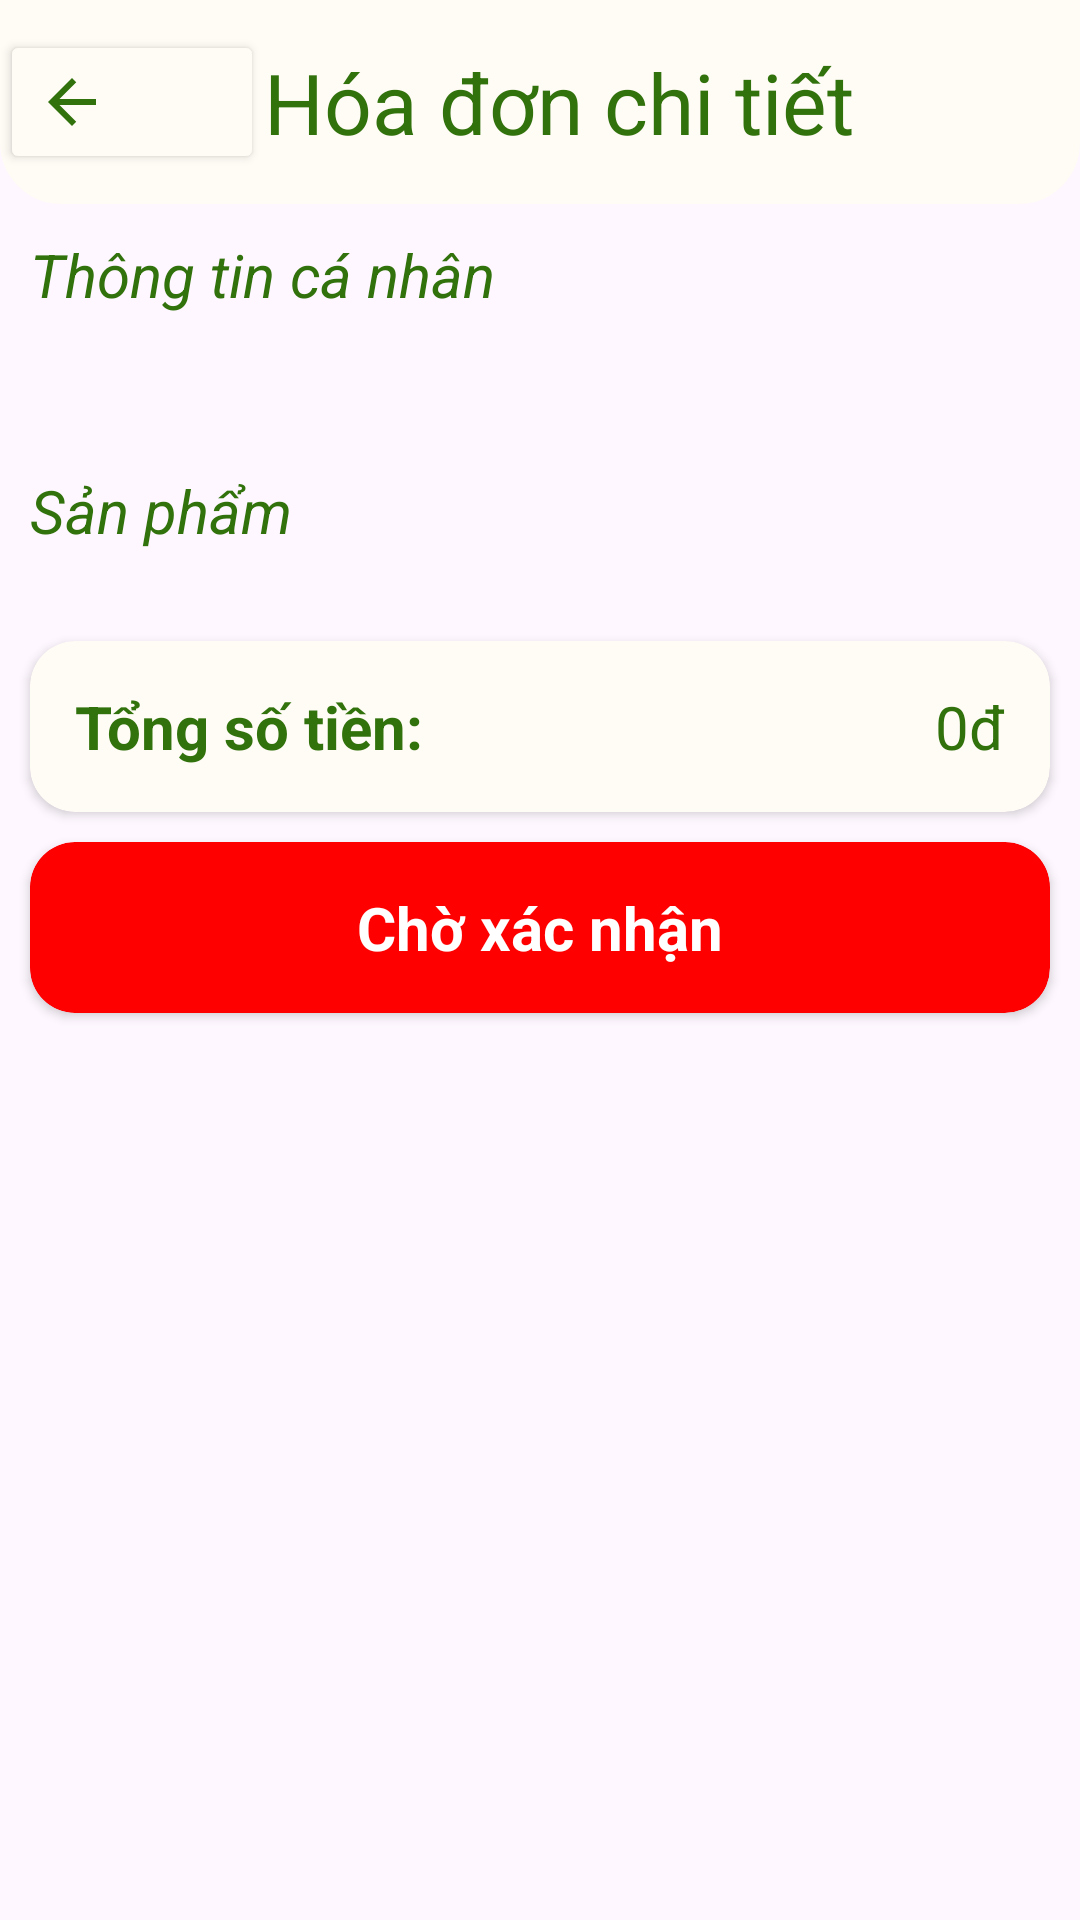

Write the Android layout XML for this screen, with the resource values it uses.
<!-- AndroidManifest.xml: application theme Theme.TropicalForest -->
<!-- res/layout/activity_invoice_detail.xml -->
<?xml version="1.0" encoding="utf-8"?>
<LinearLayout xmlns:android="http://schemas.android.com/apk/res/android"
    xmlns:app="http://schemas.android.com/apk/res-auto"
    xmlns:tools="http://schemas.android.com/tools"
    android:layout_width="match_parent"
    android:layout_height="match_parent"
    android:backgroundTint="@color/white"
    android:orientation="vertical"
    tools:context=".InvoiceDetailActivity">

    <LinearLayout
        android:layout_width="match_parent"
        android:layout_height="wrap_content"
        android:paddingVertical="10dp"
        android:orientation="horizontal"
        android:background="@drawable/border_top">

        <Button
            android:id="@+id/back_Button"
            android:layout_width="wrap_content"
            android:layout_height="wrap_content"
            android:drawableLeft="@drawable/baseline_arrow_back_24"
            android:backgroundTint="@color/beige"/>

        <TextView
            android:layout_width="wrap_content"
            android:layout_height="wrap_content"
            android:textColor="@color/green"
            android:layout_gravity="center"
            android:text="Hóa đơn chi tiết"
            android:textSize="28sp"/>

    </LinearLayout>

    <androidx.core.widget.NestedScrollView
        android:layout_width="match_parent"
        android:layout_height="wrap_content"
        android:layout_marginTop="10dp"
        android:scrollbars="none" >

        <LinearLayout
            android:layout_width="match_parent"
            android:layout_height="wrap_content"
            android:orientation="vertical" >

            <TextView
                android:layout_width="match_parent"
                android:layout_height="wrap_content"
                android:layout_marginLeft="10dp"
                android:layout_marginBottom="10dp"
                android:text="Thông tin cá nhân"
                android:textColor="@color/green"
                android:textSize="20sp"
                android:textStyle="italic" />

            <TextView
                android:layout_width="wrap_content"
                android:layout_height="match_parent"
                android:layout_marginLeft="10dp"
                android:layout_marginBottom="20dp"
                android:id="@+id/customerTextView"
                android:textSize="16sp" />

            <TextView
                android:layout_width="match_parent"
                android:layout_height="wrap_content"
                android:layout_marginLeft="10dp"
                android:layout_marginBottom="10dp"
                android:text="Sản phẩm"
                android:textColor="@color/green"
                android:textSize="20sp"
                android:textStyle="italic" />

            <androidx.recyclerview.widget.RecyclerView
                android:id="@+id/productInvoiceRecyclerView"
                android:layout_width="match_parent"
                android:layout_height="wrap_content"
                android:layout_marginHorizontal="10dp"
                android:layout_marginBottom="20dp"
                android:scrollbars="none" >

            </androidx.recyclerview.widget.RecyclerView>

            <androidx.cardview.widget.CardView
                android:layout_width="match_parent"
                android:layout_height="wrap_content"
                android:layout_marginHorizontal="10dp"
                android:layout_marginBottom="10dp"
                android:backgroundTint="@color/beige"
                app:cardCornerRadius="15dp" >

                <RelativeLayout
                    android:layout_width="match_parent"
                    android:layout_height="wrap_content"
                    android:padding="15dp">

                    <TextView
                        android:layout_width="wrap_content"
                        android:layout_height="wrap_content"
                        android:text="Tổng số tiền:"
                        android:textSize="20sp"
                        android:textColor="@color/green"
                        android:layout_centerVertical="true"
                        android:layout_alignParentStart="true"
                        android:textStyle="bold"/>

                    <TextView
                        android:layout_width="wrap_content"
                        android:layout_height="wrap_content"
                        android:id="@+id/totalInvoiceTextView"
                        android:textSize="20sp"
                        android:text="0đ"
                        android:textColor="@color/green"
                        android:layout_centerVertical="true"
                        android:layout_alignParentEnd="true" />

                </RelativeLayout>

            </androidx.cardview.widget.CardView>

            <androidx.cardview.widget.CardView
                android:layout_width="match_parent"
                android:layout_height="wrap_content"
                android:layout_marginHorizontal="10dp"
                android:layout_marginBottom="10dp"
                android:backgroundTint="@color/red"
                android:id="@+id/statusCard"
                app:cardCornerRadius="15dp" >

                <TextView
                    android:layout_width="match_parent"
                    android:layout_height="wrap_content"
                    android:id="@+id/statusTextView"
                    android:text="Chờ xác nhận"
                    android:padding="15dp"
                    android:textSize="20sp"
                    android:textColor="@color/white"
                    android:gravity="center"
                    android:textStyle="bold"/>

            </androidx.cardview.widget.CardView>


        </LinearLayout>

    </androidx.core.widget.NestedScrollView>


</LinearLayout>
<!-- resources referenced by this layout -->
<resources>
  <color name="beige">#FFFBF5</color>
  <color name="green">#32720C</color>
  <color name="red">#FF0000</color>
  <color name="white">#FFFFFFFF</color>
  <!-- drawable baseline_arrow_back_24 (drawable) -->
  <vector android:autoMirrored="true" android:height="24dp"
      android:tint="#32720C" android:viewportHeight="24"
      android:viewportWidth="24" android:width="24dp" xmlns:android="http://schemas.android.com/apk/res/android">
      <path android:fillColor="@android:color/white" android:pathData="M20,11H7.83l5.59,-5.59L12,4l-8,8 8,8 1.41,-1.41L7.83,13H20v-2z"/>
  </vector>
  <!-- drawable border_top (drawable) -->
  <?xml version="1.0" encoding="utf-8"?>
  <shape xmlns:android="http://schemas.android.com/apk/res/android">
  
      <solid
          android:color="@color/beige" />
  
      <stroke
          android:color="@color/beige"
          android:width="1dp" />
  
      <corners
          android:bottomLeftRadius="20dp"
          android:bottomRightRadius="20dp" />
  
  </shape>
  <style name="Theme.TropicalForest" parent="Base.Theme.TropicalForest" />
  <style name="Base.Theme.TropicalForest" parent="Theme.Material3.DayNight.NoActionBar">
          <item name="colorPrimary">@color/green</item>
          <item name="colorPrimaryVariant">@color/white</item>
          <item name="android:textColorPrimary">@color/white</item>
          <item name="android:statusBarColor">@color/green</item>
          <item name="android:editTextColor">@color/green</item>
          <item name="textInputStyle">@style/Widget.MaterialComponents.TextInputLayout.OutlinedBox
          </item>
      </style>
</resources>
